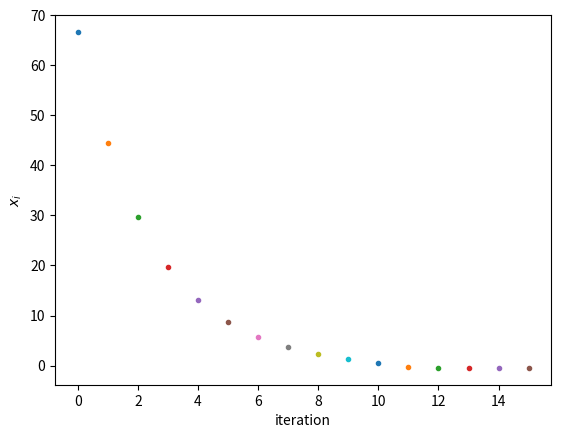

Here is the Python script that generated this plot: (Note: this script raises an exception after producing the figure.)
P = 'Fruit'
for w in P:
    print(w)

# Looping N times to do an operation with an index

su = 0

cont = [3,3,4,4,5,4,1,2,3,6]

for i in range(10):
    #print(i)
    su+=i #Sum all instances of i.
    print(cont[i])

# Algorithm to use a for loop to calculate factorial
# N! = N*(N-1)*(N-2)*(N-3)...*(N-(N-1))

# Need to loop in descending order starting from N.
# Initialize a variable (su) to hold the result of the multiplication at each step.
# Pass su forward in the loop and multiply it by the next value of (N-i), where i in (N-(N-1)).
# Use range(start,stop,step) function
# Return the result from the function/module.

# Write a for loop to compute the factorial

def forfakt(N):
    # initialize 
    su = N;
    for ni in range(N-1,0,-1): # The Range function can take inputs start,stop,step
        su *= ni;
    return su
            
forfakt(4)

# Write an algorithm to compute the factorial with a while loop.
def whilefakt(N):   
    # initialize an index
    idx = 0;
    fakt = 1;
    while idx < N:
        fakt *= (N-idx);
        idx += 1  #increment idx.      
    return fakt

whilefakt(4)

# Find a root of the equation x^3+2x+1, using Newton's method.
# Algorithm:
# Specify an initial value for x.  
# Evaluate x_n+1 = x_n -....  at each step.

# f(x) = x^3+2x+1
# f'(x) = 3x^2 + 2
# 

import numpy as np
import matplotlib.pyplot as plt

x = 100; # initial guess for x
Dx = 10; # initial value for 
plt.figure()
j=0

Err = 2e-7

while np.abs(Dx) > Err:
    
    fx = x**3 + 2*x + 1
    dx = 3*x**2 + 2
    xi = x - fx/dx
    plt.plot(j,xi,'.'); plt.ylabel('$x_i$'); plt.xlabel('iteration')
    
    # compute Dx
    Dx = (xi - x)
    
    x = xi
    j+=1
    
print(x)

 # Recursion to say a word backward.
    
word = 'homeontherange';

def backwords(word):
    
    if len(word) > 1:
        # This is the recursion line; the function returns a call to itself.
        return word[-1] + backwords(word[:-1])
    else:
        # This is the exit sequence: When only the first letter is left, return that and don't call yourself.
        return word[0] 
    
bwords(word)

# Algorithm to compute factorials by recursion.
# Enter the function
# Subtract 1 from N and perhaps save as variable.
# Take product of N and 
# Need to be able to use the output from the function as a term in the product or sum.

def recmath(N):
    if N > 1:
        return N*recmath(N-1)
    else: 
        return 1
    
recmath(4)

# --------- Write an Algorithm to determine fibonacci sequence, given how many numbers to include in the sequence.
# Let N be 




# --------- Write code to determine the fibonacci sequence using a for loop, given your algorithm.





# --------- Write an Algorithm to determine fibonacci sequence, given how many numbers to include in the sequence.
# Let N be 




# --------- Write code to determine the fibonacci sequence using a while loop, given your algorithm.



# --------- Write an Algorithm to determine fibonacci sequence, given how many numbers to include in the sequence.
# Let N be 


# --------- Write code to determine the fibonacci sequence using recursion, given your algorithm.

